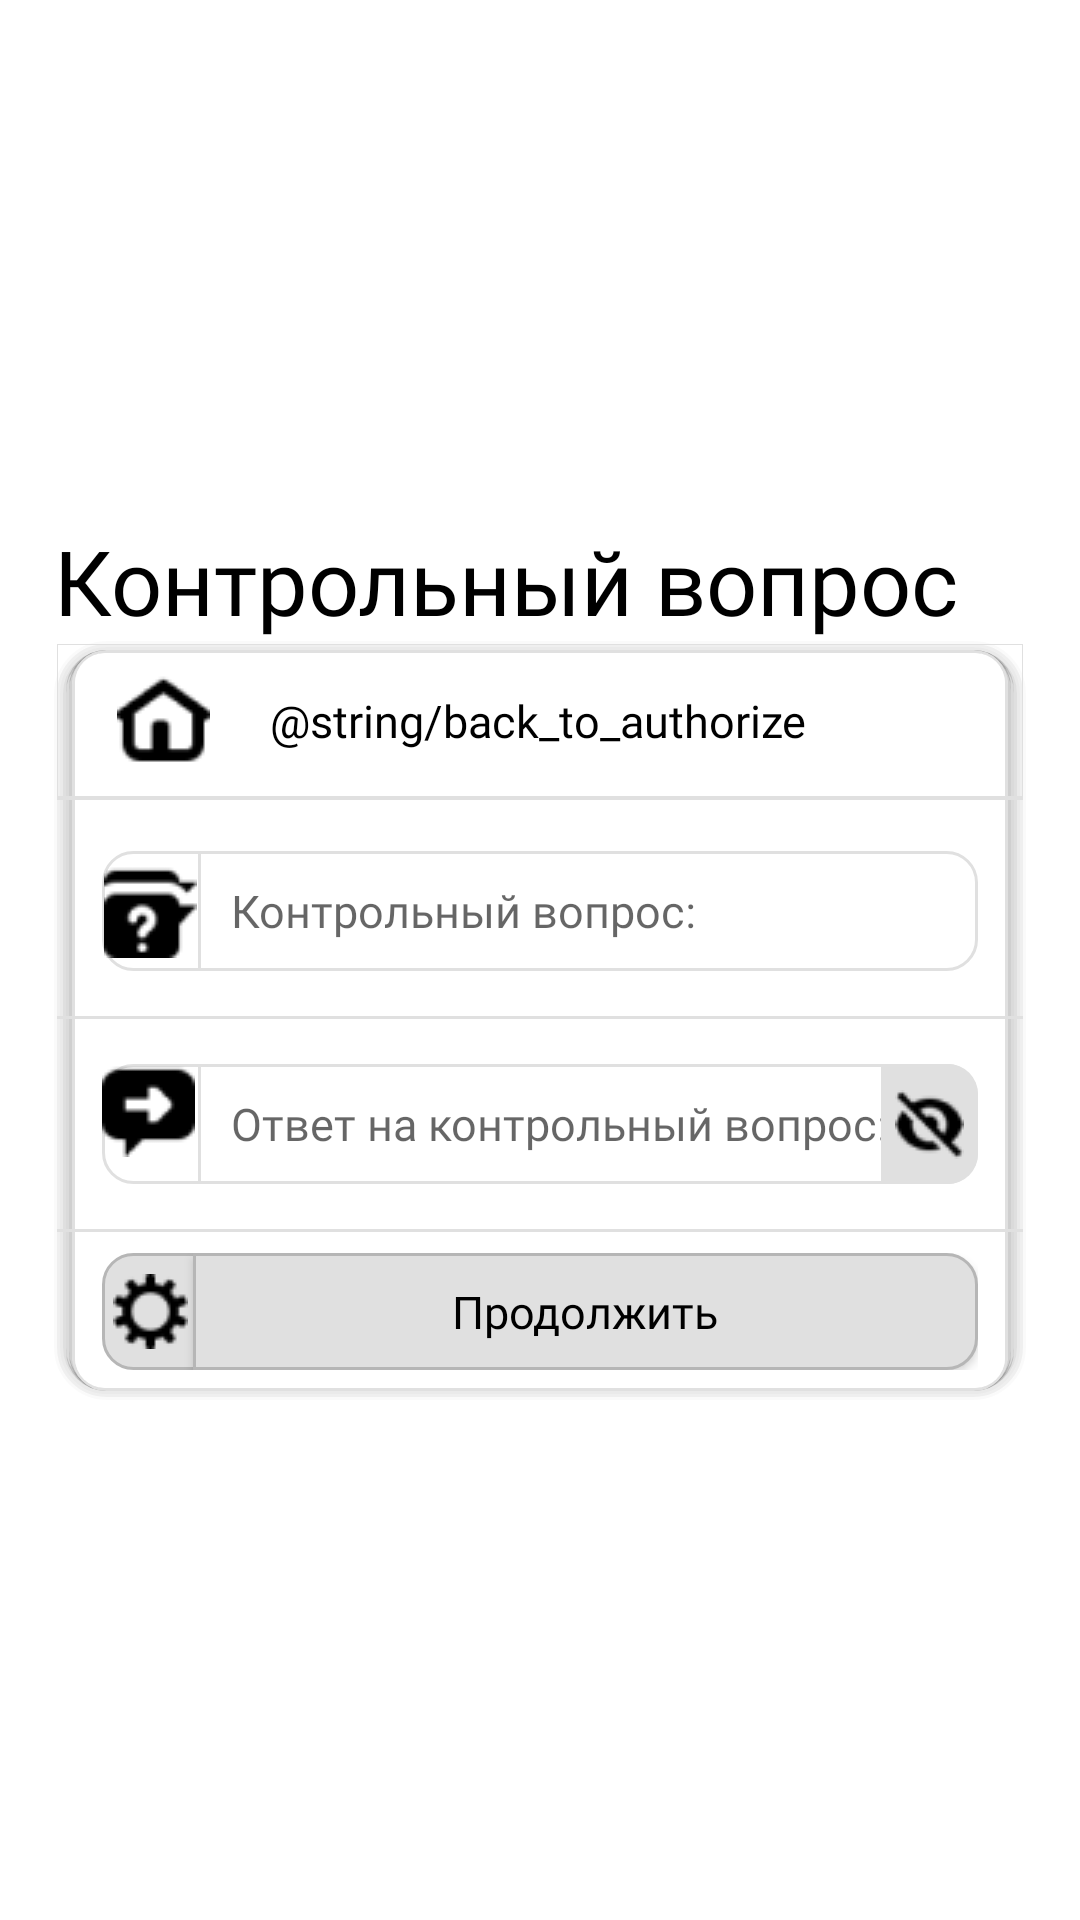

Produce the Android XML layout that renders to this screen, including the resource entries it uses.
<!-- AndroidManifest.xml: application theme Theme.Checkers -->
<!-- res/layout/activity_control_question.xml -->
<?xml version="1.0" encoding="utf-8"?>
<androidx.constraintlayout.widget.ConstraintLayout xmlns:android="http://schemas.android.com/apk/res/android"
    xmlns:app="http://schemas.android.com/apk/res-auto"
    xmlns:tools="http://schemas.android.com/tools"
    android:layout_width="match_parent"
    android:layout_height="match_parent"
    tools:context=".MainActivity"
    android:background="@color/white">

    <LinearLayout
        android:layout_width="match_parent"
        android:layout_height="match_parent"
        android:orientation="horizontal">
    <LinearLayout
        android:layout_width="0dp"
        android:layout_height="0dp"
        android:layout_weight="5"/>

    <LinearLayout
        android:layout_width="0dp"
        android:layout_weight="90"
        android:layout_height="wrap_content"
        android:orientation="vertical"
        android:layout_gravity="center"
        app:layout_constraintBottom_toBottomOf="parent"
        app:layout_constraintEnd_toEndOf="parent"
        app:layout_constraintStart_toStartOf="parent"
        app:layout_constraintTop_toTopOf="parent">

        <TextView
            android:id="@+id/textView2"
            android:layout_width="match_parent"
            android:layout_height="wrap_content"
            android:fontFamily="@font/inter_semibold"
            android:text="@string/control_qst"
            android:textColor="@color/black"
            android:textSize="30sp" />

        <androidx.constraintlayout.widget.ConstraintLayout
            android:layout_width="match_parent"
            android:layout_height="wrap_content"
            android:background="@drawable/layout_custom"
            android:paddingLeft="1dp"
            android:paddingTop="1dp"
            android:paddingRight="1dp"
            android:paddingBottom="1dp">

            <LinearLayout
                android:id="@+id/list"
                android:layout_width="match_parent"
                android:layout_height="match_parent"
                android:orientation="vertical"
                app:layout_constraintBottom_toBottomOf="parent"
                app:layout_constraintEnd_toEndOf="parent"
                app:layout_constraintHorizontal_bias="1.0"
                app:layout_constraintStart_toStartOf="parent"
                app:layout_constraintTop_toTopOf="parent"
                app:layout_constraintVertical_bias="0.0">

                <androidx.appcompat.widget.AppCompatButton
                    android:id="@+id/goBack"
                    android:layout_width="match_parent"
                    android:layout_height="wrap_content"
                    android:layout_marginTop="0dp"
                    android:layout_marginBottom="0dp"
                    android:background="@drawable/first_btn"
                    android:drawableLeft="@drawable/baack_icon"
                    android:drawablePadding="20dp"
                    android:fontFamily="@font/inter_semibold"
                    android:gravity="center_vertical"
                    android:paddingLeft="20dp"
                    android:paddingTop="10dp"
                    android:paddingRight="10dp"
                    android:paddingBottom="10dp"
                    android:text="@string/back_to_authorize"
                    android:textAllCaps="false"
                    android:textColor="@color/black"
                    android:textSize="15sp"
                    android:visibility="visible"/>

                <View
                    android:id="@+id/view2"
                    android:layout_width="match_parent"

                    android:layout_height="1dp"
                    android:layout_weight="0"
                    android:background="@color/stroke"
                    android:foregroundGravity="center_horizontal"

                    />

                <LinearLayout
                    android:id="@+id/linearLayout2"
                    android:layout_width="match_parent"
                    android:layout_height="40dp"
                    android:layout_marginStart="15dp"
                    android:layout_marginTop="17dp"
                    android:layout_marginEnd="15dp"
                    android:background="@drawable/layout_inner_element"
                    android:orientation="horizontal">

                    <androidx.constraintlayout.widget.ConstraintLayout
                        android:layout_width="0dp"
                        android:layout_height="40dp"
                        android:layout_weight="11">


                        <ImageView
                            android:id="@+id/imageView"
                            android:layout_width="wrap_content"
                            android:layout_height="wrap_content"
                            android:layout_weight="0"
                            android:src="@drawable/question_icon"
                            app:layout_constraintBottom_toBottomOf="parent"
                            app:layout_constraintEnd_toEndOf="parent"
                            app:layout_constraintStart_toStartOf="parent"
                            app:layout_constraintTop_toTopOf="parent" />

                    </androidx.constraintlayout.widget.ConstraintLayout>

                    <View
                        android:layout_width="1dp"
                        android:layout_height="match_parent"
                        android:background="@color/stroke" />

                    <EditText
                        android:id="@+id/question"
                        android:layout_width="0dp"
                        android:layout_height="match_parent"
                        android:layout_weight="89"
                        android:background="@null"
                        android:ems="10"
                        android:fontFamily="@font/inter_semibold"
                        android:hint="@string/control_question"
                        android:inputType="textPersonName"
                        android:paddingLeft="10dp"
                        android:textColor="@color/black"
                        android:textSize="15sp" />

                </LinearLayout>

                <View
                    android:id="@+id/view2"
                    android:layout_width="match_parent"

                    android:layout_height="1dp"
                    android:layout_marginTop="15dp"
                    android:layout_weight="0"
                    android:background="@color/stroke"
                    android:foregroundGravity="center_horizontal"

                    />

                <LinearLayout
                    android:id="@+id/linearLayout3"
                    android:layout_width="match_parent"
                    android:layout_height="40dp"
                    android:layout_marginLeft="15dp"
                    android:layout_marginTop="15dp"
                    android:layout_marginRight="15dp"
                    android:layout_marginBottom="15dp"

                    android:background="@drawable/layout_inner_element"
                    android:orientation="horizontal">

                    <androidx.constraintlayout.widget.ConstraintLayout
                        android:layout_width="0dp"
                        android:layout_height="40dp"
                        android:layout_weight="11">

                        <ImageView
                            android:id="@+id/imageView3"
                            android:layout_width="wrap_content"
                            android:layout_height="wrap_content"
                            android:layout_marginLeft="5dp"
                            android:layout_marginTop="5dp"
                            android:layout_marginRight="5dp"
                            android:layout_marginBottom="5dp"
                            android:layout_weight="0"
                            android:src="@drawable/answer_icon" />
                    </androidx.constraintlayout.widget.ConstraintLayout>

                    <View
                        android:layout_width="1dp"
                        android:layout_height="match_parent"
                        android:background="@color/stroke" />

                    <EditText
                        android:id="@+id/answer"
                        android:layout_width="0dp"
                        android:layout_height="match_parent"
                        android:layout_weight="78"
                        android:background="@null"
                        android:ems="10"
                        android:fontFamily="@font/inter_semibold"
                        android:hint="@string/answer_control_question"
                        android:inputType="textPassword"

                        android:paddingLeft="10dp"
                        android:textColor="@color/black"
                        android:textSize="15sp" />

                    <ImageButton
                        android:id="@+id/eyeBtn"
                        android:layout_width="0dp"
                        android:layout_height="match_parent"
                        android:layout_weight="11"
                        android:layout_gravity="right"
                        android:src="@drawable/eye_icon"
                        android:background="@drawable/hide_password"/>

                </LinearLayout>
            </LinearLayout>

            <View
                android:id="@+id/view"
                android:layout_width="match_parent"

                android:layout_height="1dp"
                android:background="@color/stroke"
                android:foregroundGravity="center_horizontal"
                app:layout_constraintBottom_toTopOf="@+id/linearLayout"

                app:layout_constraintTop_toBottomOf="@+id/list"
                tools:layout_editor_absoluteX="1dp" />

            <LinearLayout
                android:id="@+id/linearLayout"
                android:layout_width="match_parent"
                android:layout_height="55dp"
                android:paddingBottom="9dp"
                android:paddingTop="7dp"
                android:paddingLeft="15dp"

                android:paddingRight="15dp"

                android:orientation="horizontal"
                app:layout_constraintBottom_toBottomOf="parent"

                app:layout_constraintEnd_toEndOf="parent"
                app:layout_constraintStart_toStartOf="parent">

                <ImageButton
                    android:id="@+id/settingsBtn"
                    android:layout_width="0dp"
                    android:layout_height="match_parent"
                    android:layout_weight="11"
                    android:layout_marginRight="-2dp"
                    android:background="@drawable/stg_btn_rect"
                    android:paddingTop="15dp"
                    android:paddingBottom="15dp"
                    android:src="@drawable/settings_icon"
                    android:onClick="showSettingsMenu"/>

                <androidx.appcompat.widget.AppCompatButton
                    android:id="@+id/continueButton"
                    android:layout_width="0dp"
                    android:layout_height="match_parent"
                    android:layout_weight="89"
                    android:background="@drawable/exit_btn"
                    android:fontFamily="@font/inter_semibold"
                    android:text="@string/continuee"
                    android:textAllCaps="false"
                    android:textColor="@color/black"
                    android:textSize="15sp" />


            </LinearLayout>

        </androidx.constraintlayout.widget.ConstraintLayout>

    </LinearLayout>
    <LinearLayout
        android:layout_width="0dp"
        android:layout_height="0dp"
        android:layout_weight="5"/>
    </LinearLayout>
</androidx.constraintlayout.widget.ConstraintLayout>
<!-- resources referenced by this layout -->
<resources>
  <color name="black">#FF000000</color>
  <color name="stroke">#E0E0E0</color>
  <color name="white">#FFFFFFFF</color>
  <!-- drawable hide_password (drawable) -->
  <?xml version="1.0" encoding="utf-8"?>
  <shape xmlns:android="http://schemas.android.com/apk/res/android"
      android:shape="rectangle">
      <corners android:bottomRightRadius="10dp"
          android:topRightRadius="10dp"/>
      <solid android:color="@color/stroke"/>
  
  </shape>
  <!-- drawable layout_inner_element (drawable) -->
  <?xml version="1.0" encoding="utf-8"?>
  <shape xmlns:android="http://schemas.android.com/apk/res/android"
      android:shape="rectangle">
      <corners
          android:radius="10dp"/>
      <stroke
          android:width="1dp"
          android:color="@color/stroke"/>
  
  </shape>
  <string name="answer_control_question">Ответ на контрольный вопрос:</string>
  <string name="continuee">Продолжить</string>
  <string name="control_qst">Контрольный вопрос</string>
  <string name="control_question">Контрольный вопрос:</string>
  <!-- drawable exit_btn_active (drawable) -->
  <?xml version="1.0" encoding="utf-8"?>
  <shape xmlns:android="http://schemas.android.com/apk/res/android"
      android:shape="rectangle">
      <corners
          android:topRightRadius="10dp"
          android:bottomRightRadius="10dp"/>
      <solid
          android:color="@color/active_btn"/>
      <stroke
          android:width="1dp"
          android:color="@color/btn_stroke"/>
  
  </shape>
  <!-- drawable exit_btn_default (drawable) -->
  <?xml version="1.0" encoding="utf-8"?>
  <shape xmlns:android="http://schemas.android.com/apk/res/android"
      android:shape="rectangle">
      <solid android:color="@color/stroke"/>
      <corners android:topRightRadius="10dp"
          android:bottomRightRadius="10dp"/>
      <stroke
          android:width="1dp"
          android:color="@color/btn_stroke"/>
  
  </shape>
  <!-- drawable first_btn_default (drawable) -->
  <?xml version="1.0" encoding="utf-8"?>
  <shape xmlns:android="http://schemas.android.com/apk/res/android"
      android:shape="rectangle">
      <stroke
          android:width="1px"
          android:color="@color/stroke"
          />
  
  </shape>
  <!-- drawable stg_btn_rect_active (drawable) -->
  <?xml version="1.0" encoding="utf-8"?>
  <shape xmlns:android="http://schemas.android.com/apk/res/android"
      android:shape="rectangle">
      <corners
          android:bottomLeftRadius="10dp"
          android:topLeftRadius="10dp"/>
      <solid android:color="@color/active_btn"/>
      <stroke android:width="1dp"
          android:color="@color/btn_stroke"/>
  
  </shape>
  <!-- drawable stg_btn_rect_default (drawable) -->
  <?xml version="1.0" encoding="utf-8"?>
  <shape xmlns:android="http://schemas.android.com/apk/res/android"
      android:shape="rectangle">
      <solid android:color="@color/stroke"/>
      <corners android:topLeftRadius="10dp"
          android:bottomLeftRadius="10dp"/>
      <stroke
          android:width="1dp"
          android:color="@color/btn_stroke"/>
  </shape>
  <color name="purple_500">#FF6200EE</color>
  <color name="purple_700">#FF3700B3</color>
  <color name="teal_200">#FF03DAC5</color>
  <color name="teal_700">#FF018786</color>
  <style name="popupBGStyle" parent="Widget.MaterialComponents.PopupMenu">
          <item name="android:popupBackground">@drawable/popup_menu_st</item>
          <item name="android:textColor">#ffffff</item>
          <item name="android:itemBackground">#000000</item>
          <item name="android:divider">#eaeaea</item>
          <item name="android:dividerHeight">1dp</item>
      </style>
  <color name="active_btn">#BEBEBE</color>
  <color name="btn_stroke">#B6B6B6</color>
</resources>
